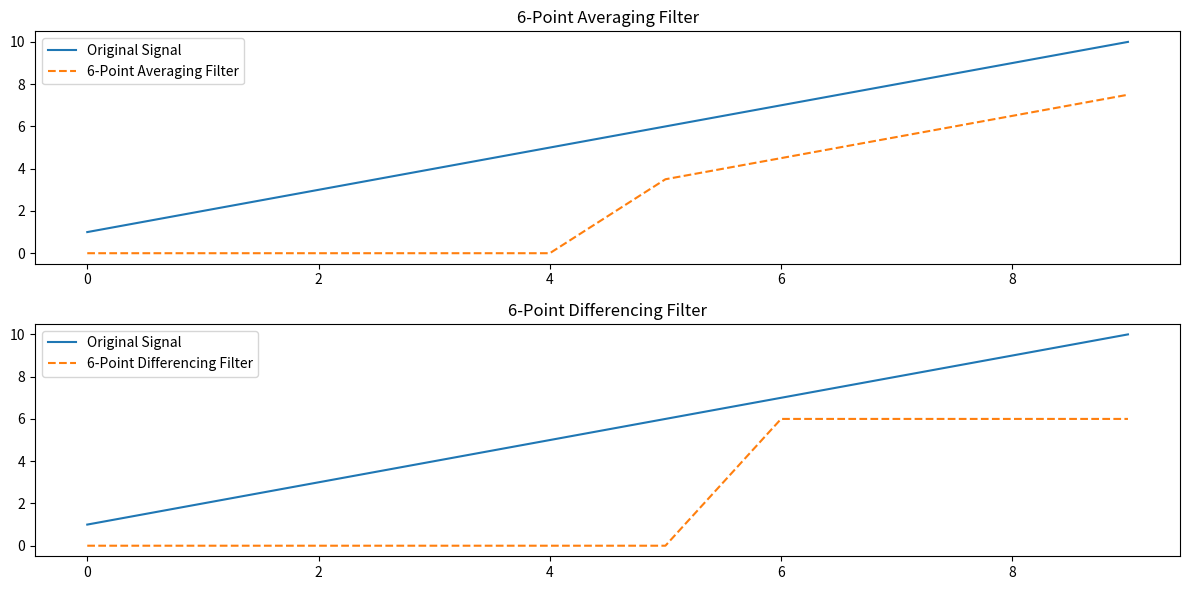

Write the Python code that produced this figure.
 ##Filter realization using 6-point averaging, 6-point differencing equations.


import numpy as np
import matplotlib.pyplot as plt

# Example input signal
x = np.array([1, 2, 3, 4, 5, 6, 7, 8, 9, 10])

# 6-point averaging filter
def six_point_average(x):
    y = np.zeros_like(x, dtype=float)
    for i in range(5, len(x)):
        y[i] = np.mean(x[i-5:i+1])
    return y

# 6-point differencing filter
def six_point_difference(x):
    y = np.zeros_like(x, dtype=float)
    for i in range(6, len(x)):
        y[i] = x[i] - x[i-6]
    return y

# Apply filters
avg_output = six_point_average(x)
diff_output = six_point_difference(x)

# Plotting
plt.figure(figsize=(12, 6))
plt.subplot(2, 1, 1)
plt.plot(x, label='Original Signal')
plt.plot(avg_output, label='6-Point Averaging Filter', linestyle='--')
plt.title("6-Point Averaging Filter")
plt.legend()

plt.subplot(2, 1, 2)
plt.plot(x, label='Original Signal')
plt.plot(diff_output, label='6-Point Differencing Filter', linestyle='--')
plt.title("6-Point Differencing Filter")
plt.legend()
plt.tight_layout()
plt.show()

